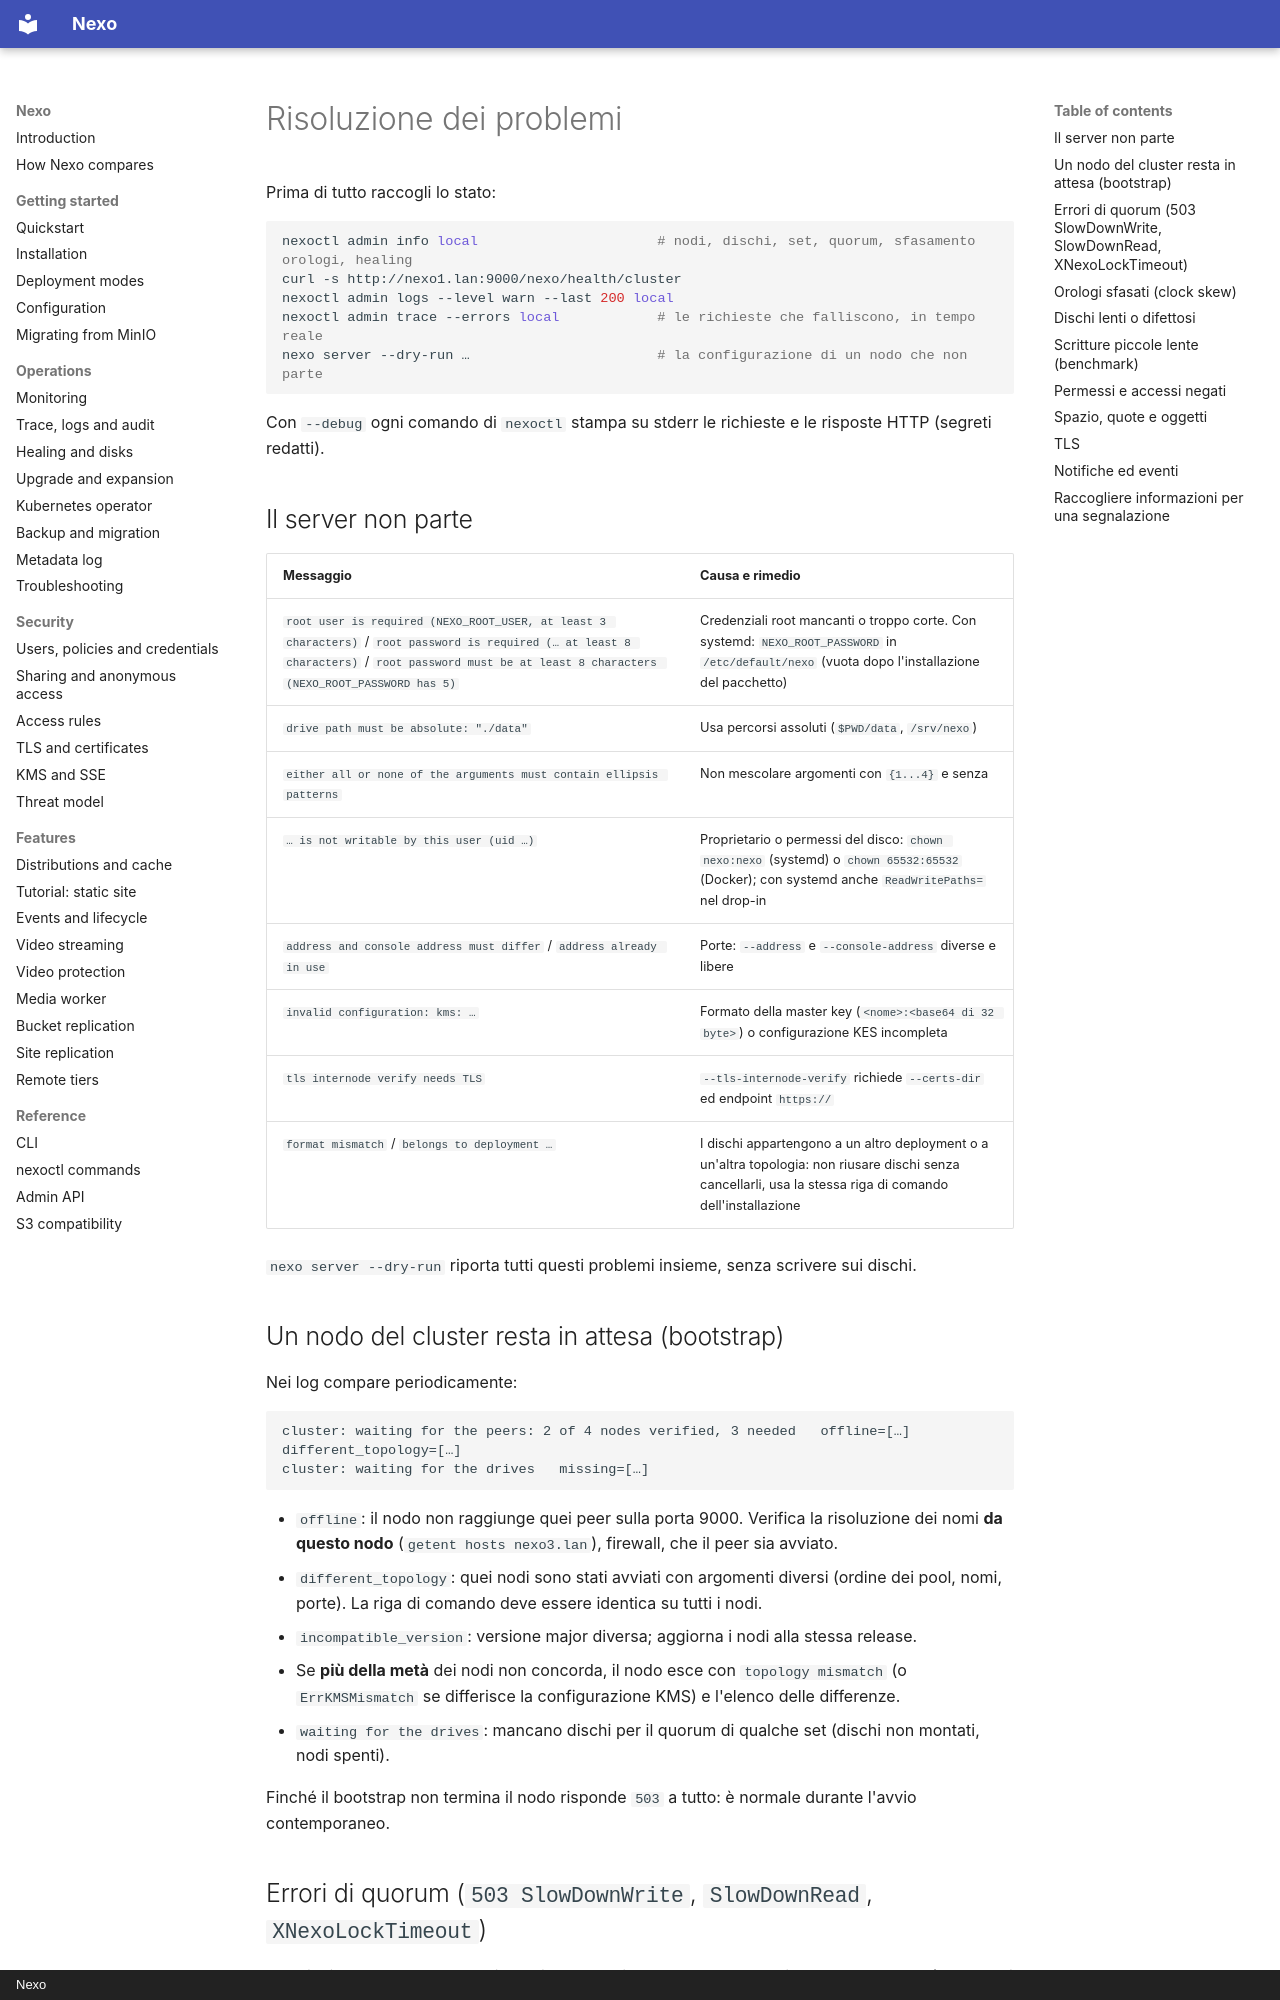

repository: R3n3r0/Nexo · page: operations/troubleshooting.it/index.html · generator: mkdocs · copyright: Nexo

# Risoluzione dei problemi

Prima di tutto raccogli lo stato:

```bash
nexoctl admin info local                      # nodi, dischi, set, quorum, sfasamento orologi, healing
curl -s http://nexo1.lan:9000/nexo/health/cluster
nexoctl admin logs --level warn --last 200 local
nexoctl admin trace --errors local            # le richieste che falliscono, in tempo reale
nexo server --dry-run …                       # la configurazione di un nodo che non parte
```

Con `--debug` ogni comando di `nexoctl` stampa su stderr le richieste e le risposte HTTP (segreti redatti).

## Il server non parte

| Messaggio | Causa e rimedio |
|-----------|-----------------|
| `root user is required (NEXO_ROOT_USER, at least 3 characters)` / `root password is required (… at least 8 characters)` / `root password must be at least 8 characters (NEXO_ROOT_PASSWORD has 5)` | Credenziali root mancanti o troppo corte. Con systemd: `NEXO_ROOT_PASSWORD` in `/etc/default/nexo` (vuota dopo l'installazione del pacchetto) |
| `drive path must be absolute: "./data"` | Usa percorsi assoluti (`$PWD/data`, `/srv/nexo`) |
| `either all or none of the arguments must contain ellipsis patterns` | Non mescolare argomenti con `{1...4}` e senza |
| `… is not writable by this user (uid …)` | Proprietario o permessi del disco: `chown nexo:nexo` (systemd) o `chown 65532:65532` (Docker); con systemd anche `ReadWritePaths=` nel drop-in |
| `address and console address must differ` / `address already in use` | Porte: `--address` e `--console-address` diverse e libere |
| `invalid configuration: kms: …` | Formato della master key (`<nome>:<base64 di 32 byte>`) o configurazione KES incompleta |
| `tls internode verify needs TLS` | `--tls-internode-verify` richiede `--certs-dir` ed endpoint `https://` |
| `format mismatch` / `belongs to deployment …` | I dischi appartengono a un altro deployment o a un'altra topologia: non riusare dischi senza cancellarli, usa la stessa riga di comando dell'installazione |

`nexo server --dry-run` riporta tutti questi problemi insieme, senza scrivere sui dischi.

## Un nodo del cluster resta in attesa (bootstrap)

Nei log compare periodicamente:

```text
cluster: waiting for the peers: 2 of 4 nodes verified, 3 needed   offline=[…] different_topology=[…]
cluster: waiting for the drives   missing=[…]
```

- `offline`: il nodo non raggiunge quei peer sulla porta 9000. Verifica la risoluzione dei nomi **da questo
  nodo** (`getent hosts nexo3.lan`), firewall, che il peer sia avviato.
- `different_topology`: quei nodi sono stati avviati con argomenti diversi (ordine dei pool, nomi, porte).
  La riga di comando deve essere identica su tutti i nodi.
- `incompatible_version`: versione major diversa; aggiorna i nodi alla stessa release.
- Se **più della metà** dei nodi non concorda, il nodo esce con `topology mismatch` (o `ErrKMSMismatch` se
  differisce la configurazione KMS) e l'elenco delle differenze.
- `waiting for the drives`: mancano dischi per il quorum di qualche set (dischi non montati, nodi spenti).

Finché il bootstrap non termina il nodo risponde `503` a tutto: è normale durante l'avvio contemporaneo.
